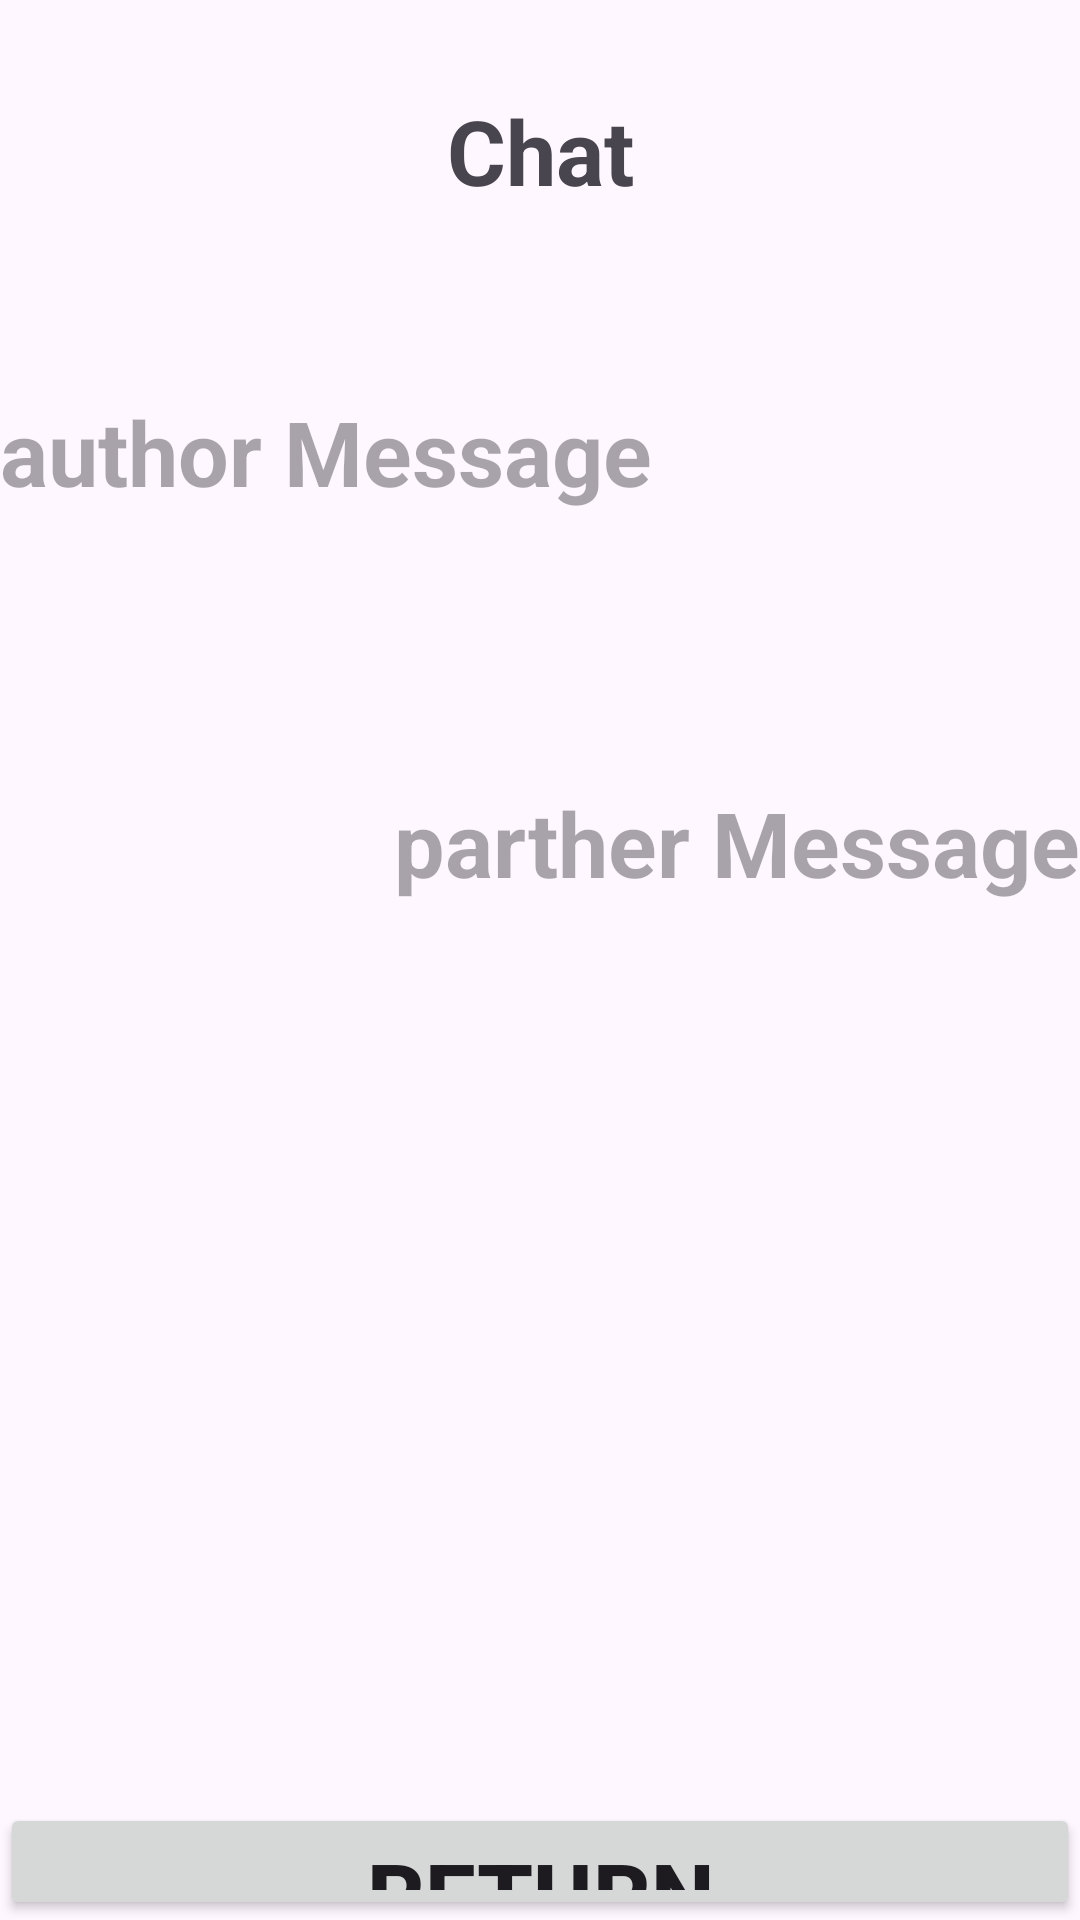

This screen was rendered from an Android layout file. Write that file and the resources it references.
<!-- AndroidManifest.xml: application theme Theme.Task_039 -->
<!-- res/layout/activity_chat.xml -->
<?xml version="1.0" encoding="utf-8"?>
<LinearLayout
    xmlns:android="http://schemas.android.com/apk/res/android"
    xmlns:tools="http://schemas.android.com/tools"
    android:id="@+id/main"
    android:layout_width="match_parent"
    android:layout_height="match_parent"
    android:orientation="vertical"
    tools:context=".ChatActivity">

    <TextView
        android:id="@+id/captionTV"
        android:layout_width="match_parent"
        android:layout_height="wrap_content"
        android:layout_marginTop="30dp"
        android:gravity="center"
        android:text="Chat"
        android:textSize="30dp"
        android:textStyle="bold" />

    <TextView
        android:id="@+id/authorTV"
        android:layout_width="match_parent"
        android:layout_height="wrap_content"
        android:layout_marginTop="60dp"
        android:layout_marginRight="60dp"
        android:gravity="left"
        android:hint="author Message"
        android:textSize="30dp"
        android:textStyle="bold" />

    <TextView
        android:id="@+id/partnerTV"
        android:layout_width="match_parent"
        android:layout_height="wrap_content"
        android:gravity="right"
        android:layout_marginTop="90dp"
        android:layout_marginLeft="60dp"
        android:hint="parther Message"
        android:textSize="30dp"
        android:textStyle="bold" />

    <Button
        android:id="@+id/returnBTN"
        android:layout_width="match_parent"
        android:layout_height="wrap_content"
        android:layout_marginTop="300dp"
        android:text="RETURN"
        android:textSize="30dp"
        android:textStyle="bold" />

</LinearLayout>
<!-- resources referenced by this layout -->
<resources>
  <style name="Theme.Task_039" parent="Base.Theme.Task_039" />
  <style name="Base.Theme.Task_039" parent="Theme.Material3.DayNight.NoActionBar">
          
          
      </style>
</resources>
